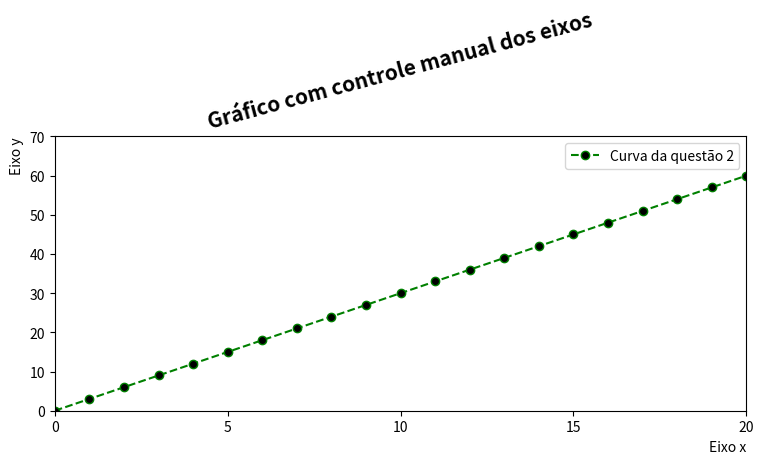

The script that saved this image:
# =================================================== DESAFIO 2 ========================================================================
# Criar um gráfico com controle manual dos eixos.
# Gerar:
# x = lista de 0 até 20
# y = x multiplicado por 3
# Definir limites:
# - xlim de 0 até 20
# - ylim de 0 até 70
# Configurar xticks para aparecer de 5 em 5.
# Configurar yticks para aparecer de 10 em 10.
# Adicionar título rotacionado 15 graus.
# Usar tight_layout com pad igual a 2.
# Mostrar o gráfico.

import matplotlib.pyplot as plt

#Área que ficará o gráfico
plt.figure(figsize=(8,5),dpi=120,facecolor='white')


#Entrada dos dados
x = []
y = []

for i in range(0,21,1):
    x.append(i)
    y.append(3*i)

#Título e nomeações dos eixos
plt.title('Gráfico com controle manual dos eixos',fontsize=15,fontweight='bold',loc='center',rotation=15)
plt.xlabel('Eixo x',fontsize=10,fontweight='light',loc='right')
plt.ylabel('Eixo y',fontsize=10,fontweight='light',loc='top',rotation=90)

#Configuração dos limites dos eixos do gráfico
plt.xlim(0,20)
plt.ylim(0,70)

#Valores que serão aparentes nos eixos
plt.xticks(range(0,21,5))
plt.yticks(range(0,71,10))

#Ajuste de posição do gráfico em relação a janela
plt.tight_layout(pad=2)

#Plotando os valores
plt.plot(x,y,linestyle='--',marker='o',markerfacecolor='black',color = 'green',label='Curva da questão 2')

#Ativando legenda
plt.legend()

#Apresentando gráfico
plt.show()

#Limpando a memória
plt.close()
